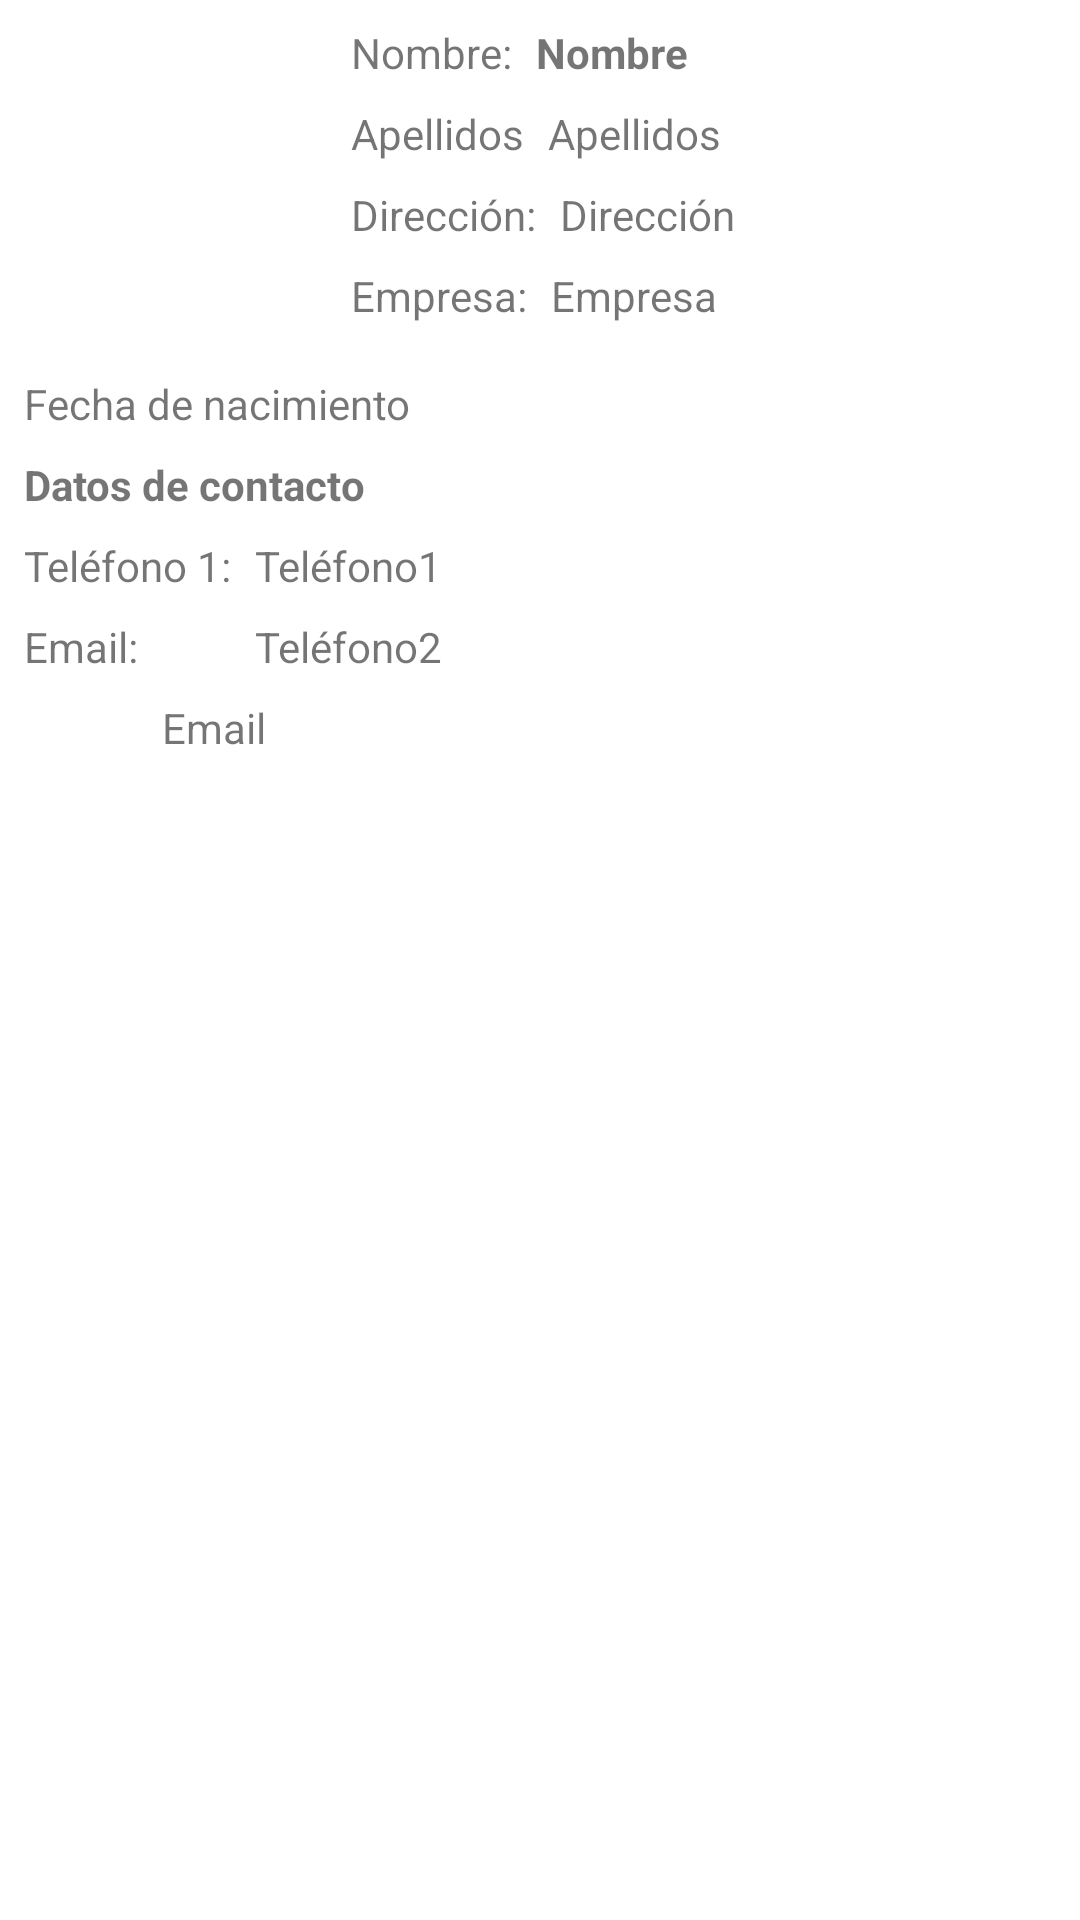

Produce the Android XML layout that renders to this screen, including the resource entries it uses.
<!-- AndroidManifest.xml: application theme Theme.RepasoAlumnosFragments -->
<!-- res/layout/fragment_detalle.xml -->
<?xml version="1.0" encoding="utf-8"?>
<androidx.constraintlayout.widget.ConstraintLayout xmlns:android="http://schemas.android.com/apk/res/android"
    xmlns:app="http://schemas.android.com/apk/res-auto"
    android:layout_width="match_parent"
    android:layout_height="match_parent">

    <TextView
        android:id="@+id/tVDatosContacto"
        android:layout_width="wrap_content"
        android:layout_height="wrap_content"
        android:layout_marginStart="8dp"
        android:layout_marginTop="8dp"
        android:text="Datos de contacto"
        android:textSize="14sp"
        android:textStyle="bold"
        app:layout_constraintStart_toStartOf="parent"
        app:layout_constraintTop_toBottomOf="@+id/tVCumple" />

    <TextView
        android:id="@+id/tVEmpresaDato"
        android:layout_width="wrap_content"
        android:layout_height="wrap_content"
        android:layout_marginStart="8dp"
        android:layout_marginTop="8dp"
        android:text="Empresa"
        app:layout_constraintStart_toEndOf="@+id/tVEmpresa"
        app:layout_constraintTop_toBottomOf="@+id/tVDireccionDato" />

    <TextView
        android:id="@+id/tVDireccionDato"
        android:layout_width="wrap_content"
        android:layout_height="wrap_content"
        android:layout_marginStart="8dp"
        android:layout_marginTop="8dp"
        android:text="Dirección"
        app:layout_constraintStart_toEndOf="@+id/tVDireccion"
        app:layout_constraintTop_toBottomOf="@+id/tVApellidosDato" />

    <TextView
        android:id="@+id/tVNombreDato"
        android:layout_width="wrap_content"
        android:layout_height="wrap_content"
        android:layout_marginStart="8dp"
        android:layout_marginTop="8dp"
        android:text="Nombre"
        android:textStyle="bold"
        app:layout_constraintStart_toEndOf="@+id/tVNombre"
        app:layout_constraintTop_toTopOf="parent" />

    <TextView
        android:id="@+id/tVDireccion"
        android:layout_width="wrap_content"
        android:layout_height="wrap_content"
        android:layout_marginStart="8dp"
        android:layout_marginTop="8dp"
        android:text="Dirección:"
        app:layout_constraintStart_toEndOf="@+id/iVFotoPerfil"
        app:layout_constraintTop_toBottomOf="@+id/tVApellidos" />

    <TextView
        android:id="@+id/tVCumple"
        android:layout_width="wrap_content"
        android:layout_height="wrap_content"
        android:layout_marginTop="16dp"
        android:layout_marginEnd="8dp"
        android:text="Fecha de nacimiento"
        app:layout_constraintEnd_toEndOf="@+id/iVFotoPerfil"
        app:layout_constraintHorizontal_bias="0.0"
        app:layout_constraintStart_toStartOf="@+id/iVFotoPerfil"
        app:layout_constraintTop_toBottomOf="@+id/iVFotoPerfil" />

    <TextView
        android:id="@+id/tVEmail"
        android:layout_width="wrap_content"
        android:layout_height="wrap_content"
        android:layout_marginStart="8dp"
        android:layout_marginTop="8dp"
        android:text="Email:"
        app:layout_constraintStart_toStartOf="parent"
        app:layout_constraintTop_toBottomOf="@+id/tVTelefono2" />

    <TextView
        android:id="@+id/tVEmpresa"
        android:layout_width="wrap_content"
        android:layout_height="wrap_content"
        android:layout_marginStart="8dp"
        android:layout_marginTop="8dp"
        android:text="Empresa:"
        app:layout_constraintStart_toEndOf="@+id/iVFotoPerfil"
        app:layout_constraintTop_toBottomOf="@+id/tVDireccion" />

    <ImageView
        android:id="@+id/iVFotoPerfil"
        android:layout_width="101dp"
        android:layout_height="101dp"
        android:layout_marginStart="8dp"
        android:layout_marginTop="8dp"
        android:scaleType="fitCenter"
        app:layout_constraintStart_toStartOf="parent"
        app:layout_constraintTop_toTopOf="parent"
        app:srcCompat="@drawable/profile" />

    <TextView
        android:id="@+id/tVTelefono"
        android:layout_width="wrap_content"
        android:layout_height="wrap_content"
        android:layout_marginStart="8dp"
        android:layout_marginTop="8dp"
        android:text="Teléfono 2:"
        app:layout_constraintStart_toStartOf="parent"
        app:layout_constraintTop_toBottomOf="@+id/tVTelefono" />

    <TextView
        android:id="@+id/tVTelefono2"
        android:layout_width="wrap_content"
        android:layout_height="wrap_content"
        android:layout_marginStart="8dp"
        android:layout_marginTop="8dp"
        android:text="Teléfono 1:"
        app:layout_constraintStart_toStartOf="parent"
        app:layout_constraintTop_toBottomOf="@+id/tVDatosContacto" />

    <TextView
        android:id="@+id/tvEmailDato"
        android:layout_width="wrap_content"
        android:layout_height="wrap_content"
        android:layout_marginStart="8dp"
        android:layout_marginTop="8dp"
        android:text="Email"
        app:layout_constraintStart_toEndOf="@+id/tVEmail"
        app:layout_constraintTop_toBottomOf="@+id/tVTelefono2Dato" />

    <TextView
        android:id="@+id/tVNombre"
        android:layout_width="wrap_content"
        android:layout_height="wrap_content"
        android:layout_marginStart="8dp"
        android:layout_marginTop="8dp"
        android:text="Nombre:"
        app:layout_constraintStart_toEndOf="@+id/iVFotoPerfil"
        app:layout_constraintTop_toTopOf="parent" />

    <TextView
        android:id="@+id/tVApellidos"
        android:layout_width="wrap_content"
        android:layout_height="wrap_content"
        android:layout_marginStart="8dp"
        android:layout_marginTop="8dp"
        android:text="Apellidos"
        app:layout_constraintStart_toEndOf="@+id/iVFotoPerfil"
        app:layout_constraintTop_toBottomOf="@+id/tVNombre" />

    <TextView
        android:id="@+id/tVApellidosDato"
        android:layout_width="wrap_content"
        android:layout_height="wrap_content"
        android:layout_marginStart="8dp"
        android:layout_marginTop="8dp"
        android:text="Apellidos"
        app:layout_constraintStart_toEndOf="@+id/tVApellidos"
        app:layout_constraintTop_toBottomOf="@+id/tVNombreDato" />

    <TextView
        android:id="@+id/tVTelefonoDato"
        android:layout_width="wrap_content"
        android:layout_height="wrap_content"
        android:layout_marginStart="8dp"
        android:layout_marginTop="8dp"
        android:text="Teléfono1"
        app:layout_constraintStart_toEndOf="@+id/tVTelefono"
        app:layout_constraintTop_toBottomOf="@+id/tVDatosContacto" />

    <TextView
        android:id="@+id/tVTelefono2Dato"
        android:layout_width="wrap_content"
        android:layout_height="wrap_content"
        android:layout_marginStart="8dp"
        android:layout_marginTop="8dp"
        android:text="Teléfono2"
        app:layout_constraintStart_toEndOf="@+id/tVTelefono2"
        app:layout_constraintTop_toBottomOf="@+id/tVTelefonoDato" />
</androidx.constraintlayout.widget.ConstraintLayout>
<!-- resources referenced by this layout -->
<resources>
  <style name="Theme.RepasoAlumnosFragments" parent="Theme.MaterialComponents.DayNight.DarkActionBar">
          
          <item name="colorPrimary">@color/purple_500</item>
          <item name="colorPrimaryVariant">@color/purple_700</item>
          <item name="colorOnPrimary">@color/white</item>
          
          <item name="colorSecondary">@color/teal_200</item>
          <item name="colorSecondaryVariant">@color/teal_700</item>
          <item name="colorOnSecondary">@color/black</item>
          
          <item name="android:statusBarColor">?attr/colorPrimaryVariant</item>
          
      </style>
  <!-- not gathered from this repository: default colours our renderer supplied (Android Studio template values) -->
  <color name="purple_500">#FF6200EE</color>
  <color name="purple_700">#FF3700B3</color>
  <color name="teal_200">#FF03DAC5</color>
  <color name="teal_700">#FF018786</color>
  <color name="black">#FF000000</color>
  <color name="white">#FFFFFFFF</color>
</resources>
